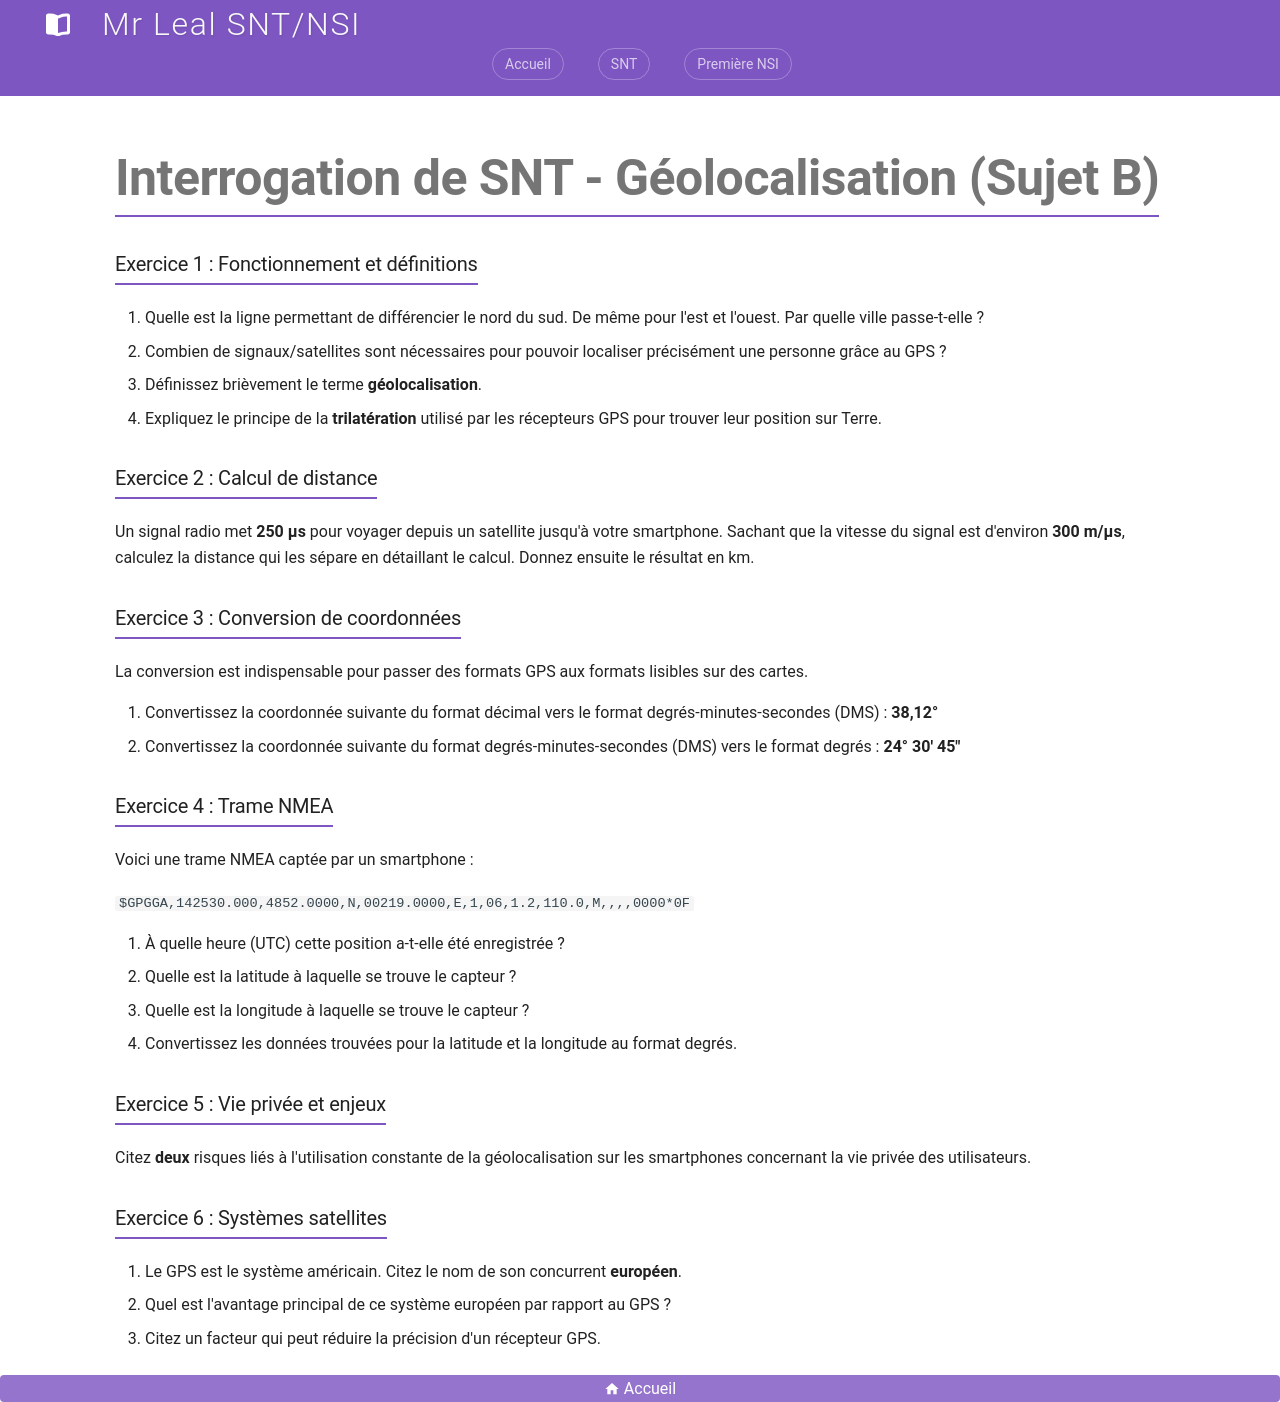

repository: jemangedespatate/projet_mkdocs · page: SNT/Geolocalisation/evaluations/interrogation_sujet_b/index.html · generator: mkdocs

# Interrogation de SNT - Géolocalisation (Sujet B)

### Exercice 1 : Fonctionnement et définitions

1. Quelle est la ligne permettant de différencier le nord du sud. De même pour l'est et l'ouest. Par quelle ville passe-t-elle ?
2. Combien de signaux/satellites sont nécessaires pour pouvoir localiser précisément une personne grâce au GPS ?
3. Définissez brièvement le terme **géolocalisation**.
4. Expliquez le principe de la **trilatération** utilisé par les récepteurs GPS pour trouver leur position sur Terre.

### Exercice 2 : Calcul de distance

Un signal radio met **250 µs** pour voyager depuis un satellite jusqu'à votre smartphone. Sachant que la vitesse du signal est d'environ **300 m/µs**, calculez la distance qui les sépare en détaillant le calcul. Donnez ensuite le résultat en km.

### Exercice 3 : Conversion de coordonnées

La conversion est indispensable pour passer des formats GPS aux formats lisibles sur des cartes.

1. Convertissez la coordonnée suivante du format décimal vers le format degrés-minutes-secondes (DMS) : **38,12°**
2. Convertissez la coordonnée suivante du format degrés-minutes-secondes (DMS) vers le format degrés : **24° 30' 45"**

### Exercice 4 : Trame NMEA

Voici une trame NMEA captée par un smartphone :

`$GPGGA,142530.000,4852.0000,N,00219.0000,E,1,06,1.2,110.0,M,,,,0000*0F`

1. À quelle heure (UTC) cette position a-t-elle été enregistrée ?
2. Quelle est la latitude à laquelle se trouve le capteur ?
3. Quelle est la longitude à laquelle se trouve le capteur ?
4. Convertissez les données trouvées pour la latitude et la longitude au format degrés.

### Exercice 5 : Vie privée et enjeux

Citez **deux** risques liés à l'utilisation constante de la géolocalisation sur les smartphones concernant la vie privée des utilisateurs.

### Exercice 6 : Systèmes satellites

1. Le GPS est le système américain. Citez le nom de son concurrent **européen**.
2. Quel est l'avantage principal de ce système européen par rapport au GPS ?
3. Citez un facteur qui peut réduire la précision d'un récepteur GPS.
